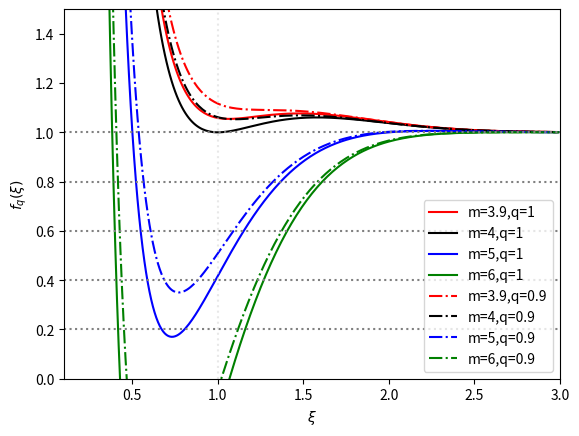

Here is the Python script that generated this plot:
### import library
import matplotlib.pyplot as plt
import numpy as np

### define fuction
## the top of q(t)
def q_top(t,m,q):
    return -(1+q)*(t**2)+np.sqrt(q)*m*t-1-np.exp(t**2)

## the bottom of q(t)
def q_bottom(t):
    return 1-np.exp(t**2)

## function of q(t)（top/bottom）
def f_q(t,m,q):
    return q_top(t,m,q)/q_bottom(t)

### paerameter setting for the plot
## horizontal axis
x_min=0.1
x_max=3
# array for the plot
x = np.arange(x_min, x_max, 0.01) 

## vertical axis
y_min=0
y_max=1.5

### set the object for plot
fig = plt.figure()
ax1 = fig.add_subplot(1,1,1)
ax1.set_xlim(x_min,x_max)
ax1.set_ylim(y_min,y_max)
ax1.set_xlabel(r"$\xi$")
ax1.set_ylabel(r"$f_{q}(\xi)$")

## plot which depends on parameters
## q=1
ax1.plot(x,f_q(x,3.9,1),color='red',label='m=3.9,q=1') # m=3.9,q=1
ax1.plot(x,f_q(x,4,1),color='black',label='m=4,q=1') # m=4,q=1
ax1.plot(x,f_q(x,5,1),color='blue',label='m=5,q=1') # m=5,q=1
ax1.plot(x,f_q(x,6,1),color='green',label='m=6,q=1') # m=6,q=1
## q=0.9
ax1.plot(x,f_q(x,3.9,0.9),color='red',linestyle="dashdot",label='m=3.9,q=0.9') # m=3.9,q=0.9
ax1.plot(x,f_q(x,4,0.9),color='black',linestyle="dashdot",label='m=4,q=0.9') # m=4,q=0.9
ax1.plot(x,f_q(x,5,0.9),color='blue',linestyle="dashdot",label='m=5,q=0.9') # m=5,q=0.9
ax1.plot(x,f_q(x,6,0.9),color='green',linestyle="dashdot",label='m=6,q=0.9') # m=6,q=0.9

## plot the auxiliary line
ax1.axhline(1, linestyle='dotted', color ='gray') # y=1
ax1.axhline(0.8, linestyle='dotted', color ='gray') # y=0.8
ax1.axhline(0.6, linestyle='dotted', color ='gray') # y=0.6
ax1.axhline(0.4, linestyle='dotted', color ='gray') # y=0.4
ax1.axhline(0.2, linestyle='dotted', color ='gray') # y=0.2
ax1.axvline(1, linestyle='dotted', color ='lightgrey', alpha=0.5) # ξ=1

## plot the legend
ax1.legend()

## output the figure
plt.show()
#fig.savefig('SupFigC2.eps')
#plt.close(fig)
